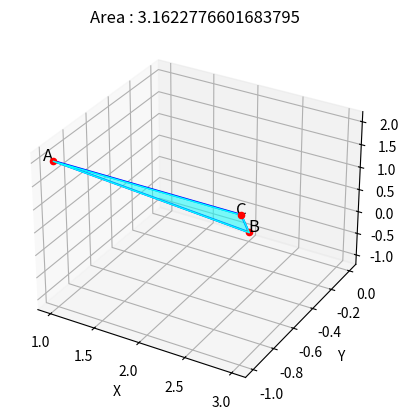

Here is the Python script that generated this plot: (Note: this script raises an exception after producing the figure.)
import numpy as np
import matplotlib.pyplot as plt
from mpl_toolkits.mplot3d.art3d import Poly3DCollection

"""
Find the area of the triangle whose vertices are
A(1,−1,2),B(2,0,−1),C(3,−1,2).
"""

A = np.array([1, -1, 2])
B = np.array([2, 0, -1])
C = np.array([3, -1, 2])

AB = B - A
AC = C - A

# Area calculation
area = 0.5 * np.linalg.norm(np.cross(AB, AC))
print("Area of triangle ABC:", area)

# Create figure
fig = plt.figure()
ax = fig.add_subplot(111, projection='3d')

# Triangle vertices
triangle = np.array([A, B, C])

# Plot triangle edges
ax.plot([A[0], B[0]], [A[1], B[1]], [A[2], B[2]], color='blue')
ax.plot([B[0], C[0]], [B[1], C[1]], [B[2], C[2]], color='blue')
ax.plot([C[0], A[0]], [C[1], A[1]], [C[2], A[2]], color='blue')

# Fill triangle surface
ax.add_collection3d(Poly3DCollection([triangle], color='cyan', alpha=0.5))

# Scatter vertices
ax.scatter(A[0], A[1], A[2], color='red')
ax.text(A[0], A[1], A[2], "A", fontsize=12, ha='right')
ax.scatter(B[0], B[1], B[2], color='red')
ax.text(B[0], B[1], B[2], "B", fontsize=12, ha='left')
ax.scatter(C[0], C[1], C[2], color='red')
ax.text(C[0], C[1], C[2], "C", fontsize=12, ha='center')

# Labels
ax.set_xlabel("X")
ax.set_ylabel("Y")
ax.set_zlabel("Z")
ax.set_title("Area : " + str(area))

# Save figure
plt.savefig("../figs/fig.png", dpi=300)
